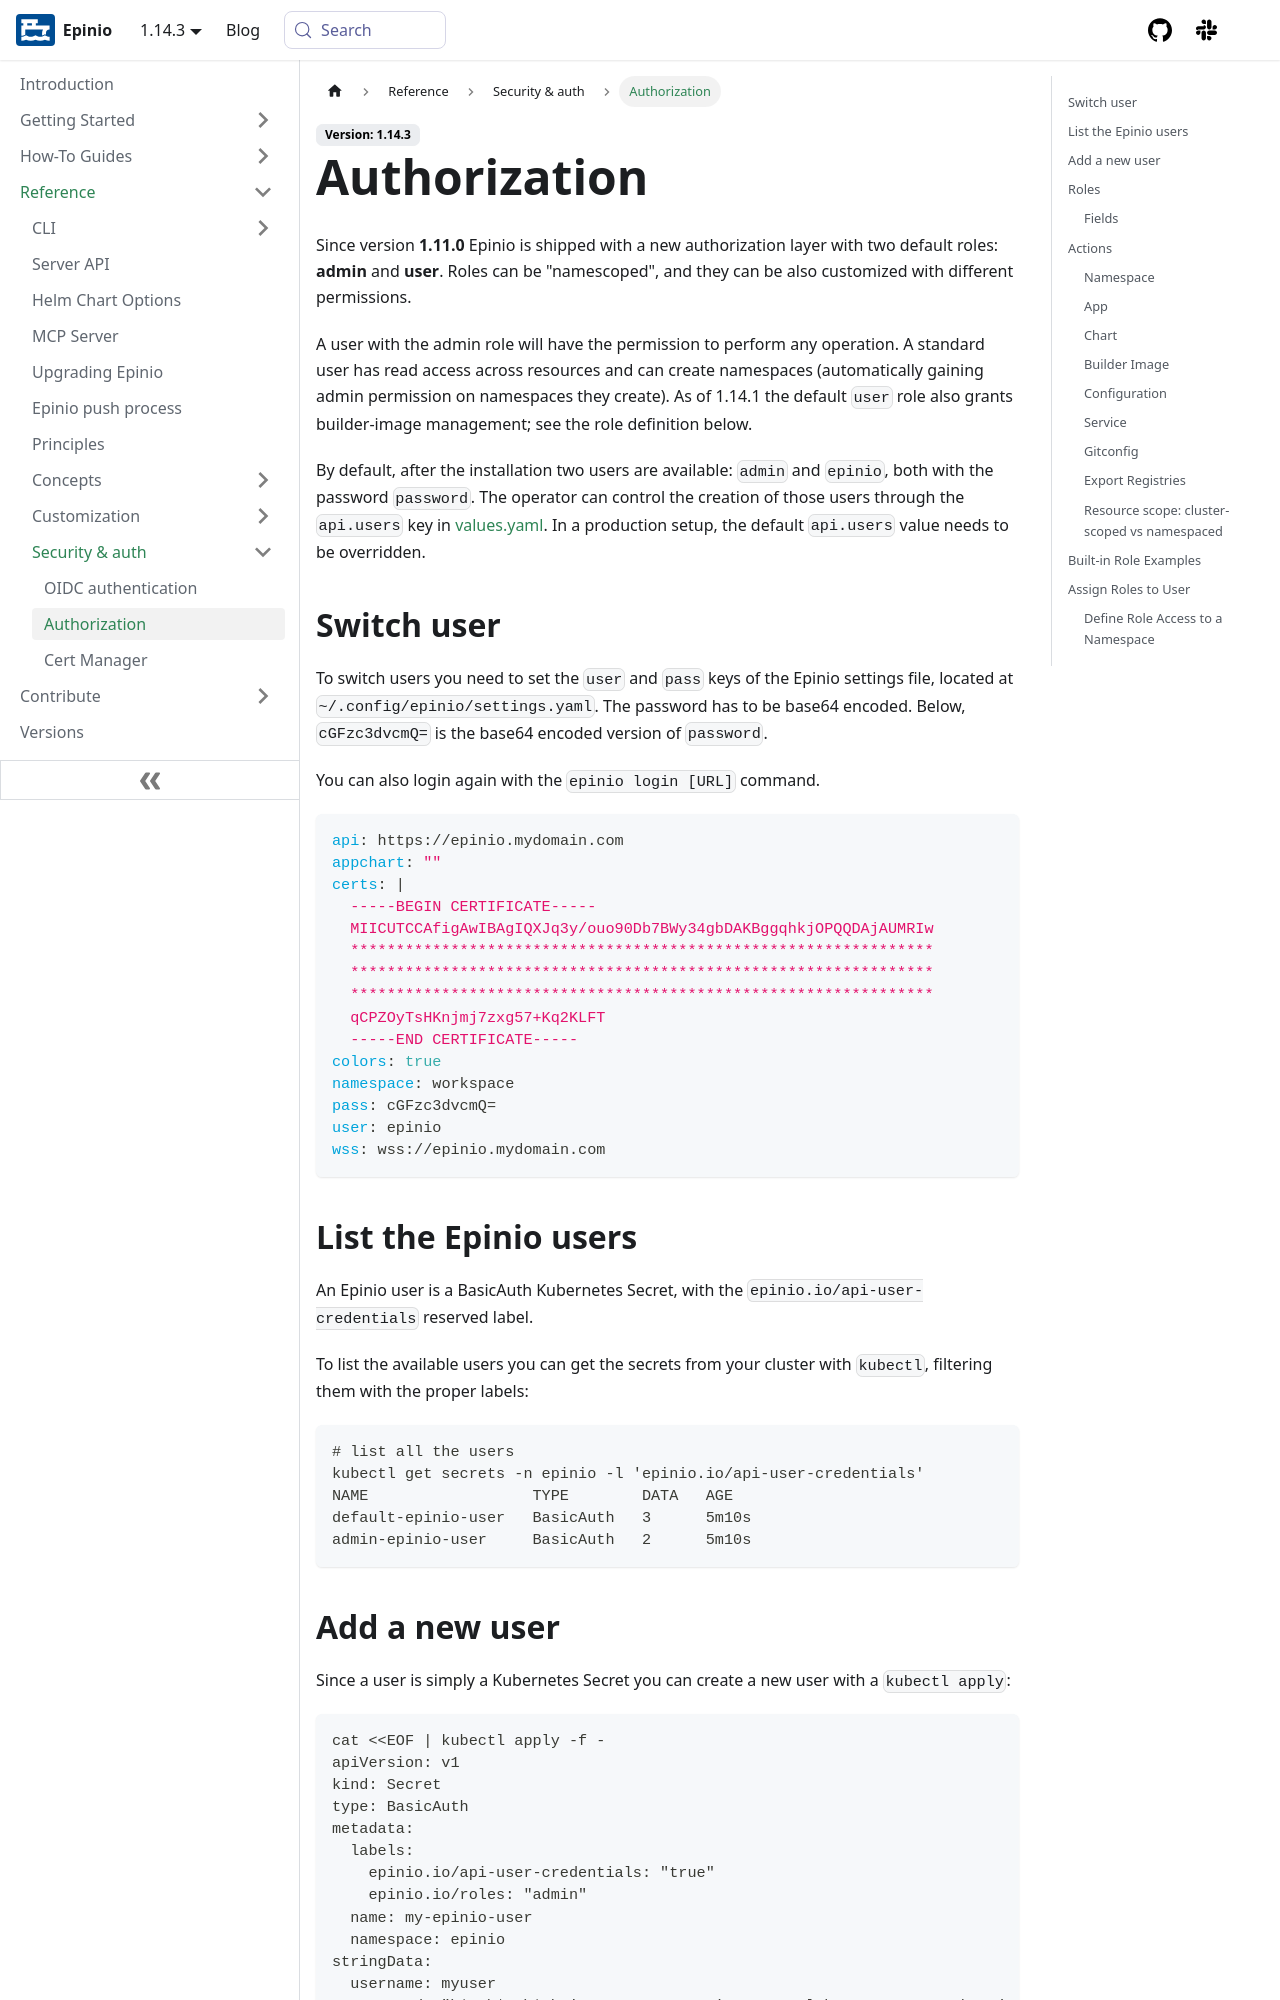

repository: epinio/docs · page: reference/security/authorization.html · generator: docusaurus

---
sidebar_label: "Authorization"
title: "Authorization"
description: "Since version **1.11.0** Epinio is shipped with a new authorization layer with two default roles: **admin** and **user**."
keywords: [epinio, authorization]
doc-type: [reference]
doc-persona: [epinio-developer, epinio-operator]
doc-topic: [epinio, reference, security, authorization]
---

Since version **1.11.0** Epinio is shipped with a new authorization layer with two default roles: **admin** and **user**.
Roles can be "namescoped", and they can be also customized with different permissions.

A user with the admin role will have the permission to perform any operation. A standard user has read access across resources and can create namespaces (automatically gaining admin permission on namespaces they create). As of 1.14.1 the default `user` role also grants builder-image management; see the role definition below.

By default, after the installation two users are available: `admin` and `epinio`, both with the password `password`. The operator can control the creation of those users through the `api.users` key in [values.yaml](https://github.com/epinio/helm-charts/blob/main/chart/epinio/values.yaml).
In a production setup, the default `api.users` value needs to be overridden.

## Switch user

To switch users you need to set the `user` and `pass` keys of the Epinio settings file, located at `~/.config/epinio/settings.yaml`.
The password has to be base64 encoded. Below, `cGFzc3dvcmQ=` is the base64 encoded version of `password`.

You can also login again with the `epinio login [URL]` command.


```yaml
api: https://epinio.mydomain.com
appchart: ""
certs: |
  -----BEGIN CERTIFICATE-----
  MIICUTCCAfigAwIBAgIQXJq3y/ouo90Db7BWy34gbDAKBggqhkjOPQQDAjAUMRIw
  ****************************************************************
  ****************************************************************
  ****************************************************************
  qCPZOyTsHKnjmj7zxg57+Kq2KLFT
  -----END CERTIFICATE-----
colors: true
namespace: workspace
pass: cGFzc3dvcmQ=
user: epinio
wss: wss://epinio.mydomain.com
```
